Photos from the image-classification dataset "data" in the GitHub repository JinsooKim86/ComputerVision_for_FacilityCondition. Its 2 classes are: abnormal, normal.

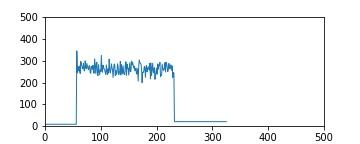
Label: normal

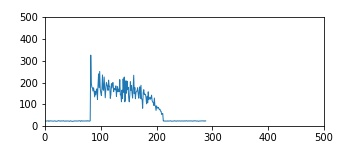
Label: abnormal

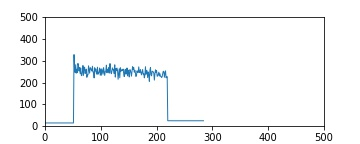
Label: normal

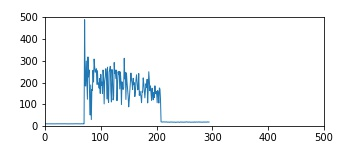
Label: abnormal

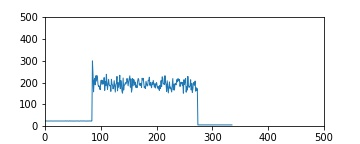
Label: normal

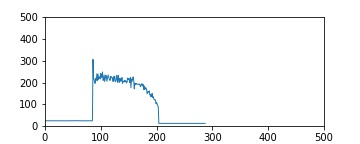
Label: abnormal
